Run: headless pygame with SDL's dummy video driver; simulated clock (each Clock.tick advances the game by its frame time, no real sleeping); random seed 0; keys injected as events and as key.get_pressed() state; no mouse input.
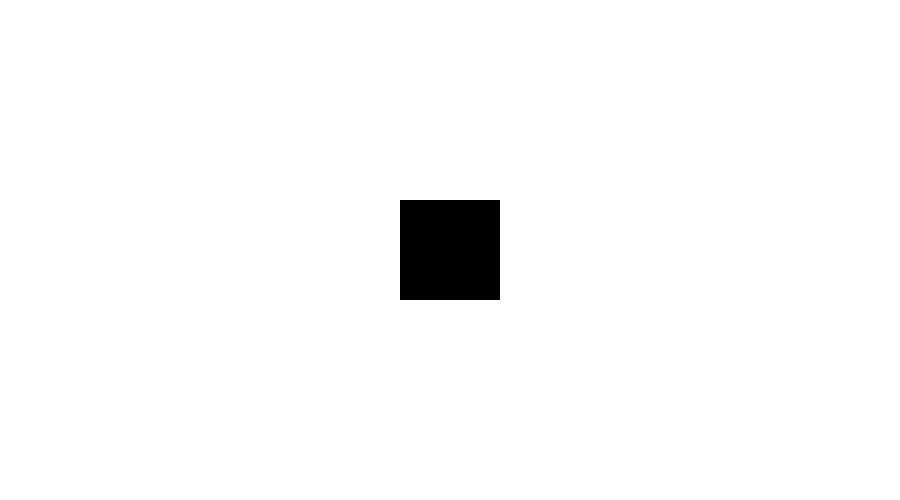
Frame 1 of 4 · flips 1–60 · no input
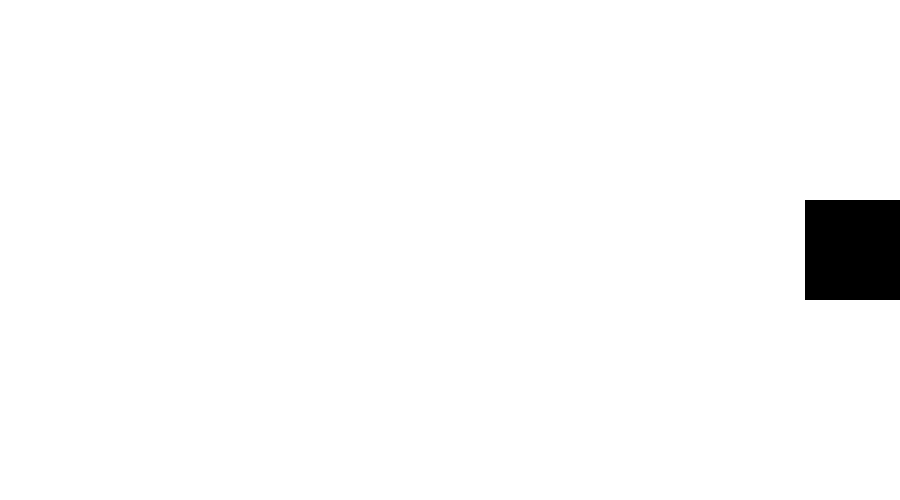
Frame 2 of 4 · flips 61–180 · tapped SPACE, RETURN · held RIGHT (→), D
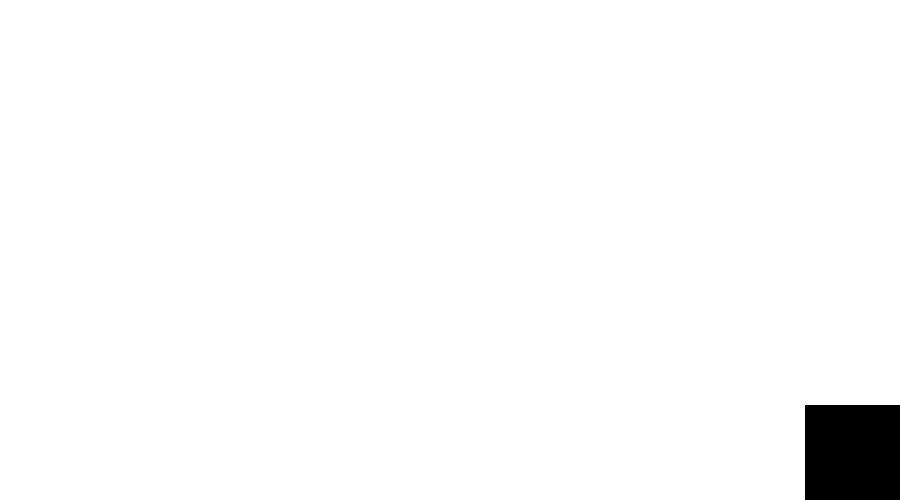
Frame 3 of 4 · flips 181–300 · held DOWN (↓), S
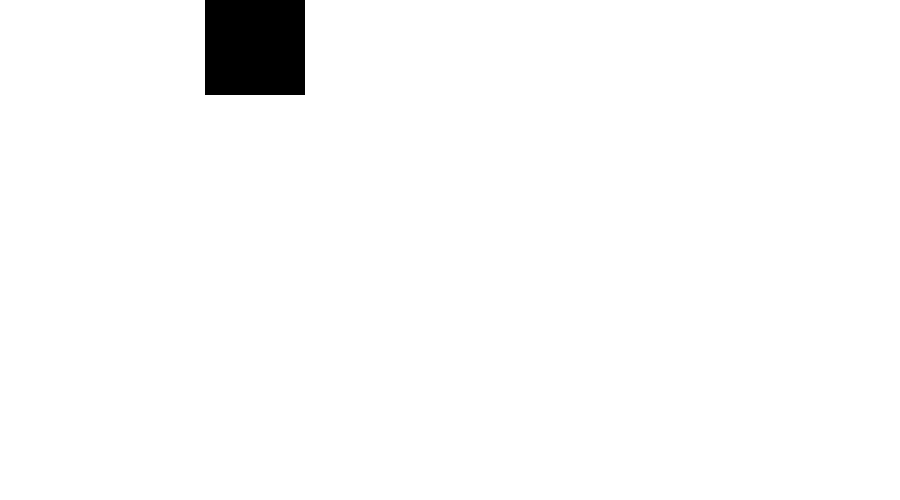
Frame 4 of 4 · flips 301–420 · held LEFT (←), A, UP (↑), W

The pygame program that drew these frames:

"""
Activity 6: Modify the program from the previous activity so that the square, when colliding with the edge of the
window, cannot continue moving in that direction.
"""
#----------------------------------------------------------------------------------------------------------------------
# imports
import pygame

pygame.init()

#----------------------------------------------------------------------------------------------------------------------
# constants
## sizes
WIDTH, HEIGHT = 900, 500
WIN = pygame.display.set_mode((WIDTH, HEIGHT))
pygame.display.set_caption("6.Respetar_bordes_de_pantalla.py")

## colors
WHITE = (255, 255, 255)
BLACK = (0, 0, 0)
RED = (255, 0, 0)

## sizes
SQUARE_SIZE = 100
SQUARE_X = (WIDTH - SQUARE_SIZE) // 2
SQUARE_Y = (HEIGHT - SQUARE_SIZE) // 2

## others
FPS = 60
SPEED = 5

#----------------------------------------------------------------------------------------------------------------------
# classes & functions
def draw_window(square):
    WIN.fill(WHITE)
    pygame.draw.rect(WIN, BLACK, square)
    pygame.display.update()

def move_square(keys_pressed, square):
    if keys_pressed[pygame.K_RIGHT] and square.right <= WIDTH:
        square.x += SPEED
    if keys_pressed[pygame.K_LEFT] and square.left >= 0:
        square.x -= SPEED
    if keys_pressed[pygame.K_UP] and square.top >= 0:
        square.y -= SPEED
    if keys_pressed[pygame.K_DOWN] and square.bottom <= HEIGHT:
        square.y += SPEED

#----------------------------------------------------------------------------------------------------------------------
# main function
def main():
    square = pygame.Rect(SQUARE_X, SQUARE_Y, SQUARE_SIZE, SQUARE_SIZE)
    clock = pygame.time.Clock()
    run = True

    while run:
        clock.tick(FPS)
        for event in pygame.event.get():
            if event.type == pygame.QUIT:
                run = False

        keys_pressed = pygame.key.get_pressed()
        move_square(keys_pressed, square)
        draw_window(square)

    pygame.quit()


if __name__ == "__main__":
    main()
